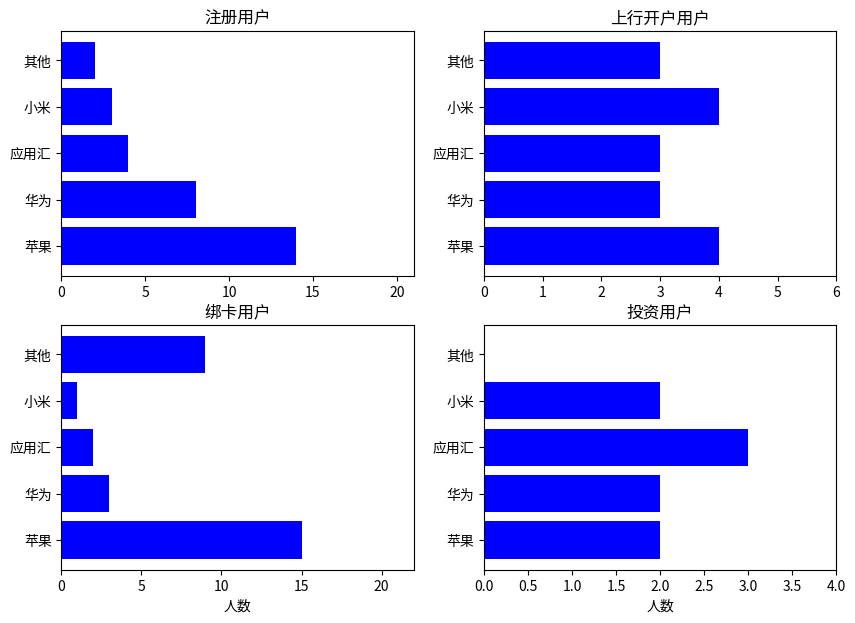

Source code (Python):
# -*- coding: utf-8 -*-
import numpy as np
import matplotlib as mlb
import matplotlib.pyplot as plt


def user_stat_plot(stat_date, user_register, user_open_account, stock_user_activate, stock_user_bindcard):
	"""plot user statistic of the most recent 7 days
	"""
	y_pos = np.arange(len(stat_date))

	plt.figure(figsize=(10, 7))
	# plt.suptitle('7日新增用户统计')

	plt.subplot(221)
	plt.plot(user_register, 'b', lw=1.5)
	plt.plot(user_register, 'ro')
	plt.xticks(y_pos, stat_date)
	plt.grid(True)
	plt.ylabel('人数')
	plt.title('注册用户')

	plt.subplot(222)
	plt.plot(user_open_account, 'b', lw=1.5)
	plt.plot(user_open_account, 'ro')
	plt.xticks(y_pos, stat_date)
	plt.grid(True)
	plt.title('上行开户用户')

	plt.subplot(223)
	plt.plot(stock_user_activate, 'b', lw=1.5)
	plt.plot(stock_user_activate, 'ro')
	plt.xticks(y_pos, stat_date)
	plt.grid(True)
	plt.xlabel('日期')
	plt.ylabel('人数')
	plt.title('绑卡用户')

	plt.subplot(224)
	plt.plot(stock_user_bindcard, 'b', lw=1.5)
	plt.plot(stock_user_bindcard, 'ro')
	plt.xticks(y_pos, stat_date)
	plt.grid(True)
	plt.xlabel('日期')
	plt.title('投资用户')

	plt.show()


def user_stat_by_channel_plot(channel_name, user_register, user_open_account, user_bind_card, user_first_invest):
	"""plot user statistic by different channels
	"""
	y_pos = range(len(channel_name))

	plt.figure(figsize=(10, 7))
	# plt.suptitle('user stat by channel')

	plt.subplot(221)
	plt.barh(y_pos, user_register, align='center', color='b', lw=1.5)
	plt.yticks(y_pos, channel_name)
	# plt.ylabel('渠道')
	plt.xlim(0, int(np.max(user_register) * 3 / 2))
	plt.title('注册用户')

	plt.subplot(222)
	plt.barh(y_pos, user_open_account, align='center', color='b', lw=1.5)
	plt.yticks(y_pos, channel_name)
	plt.xlim(0, int(np.max(user_open_account) * 3 / 2))
	plt.title('上行开户用户')

	plt.subplot(223)
	plt.barh(y_pos, user_bind_card, align='center', color='b', lw=1.5)
	plt.yticks(y_pos, channel_name)
	plt.xlabel('人数')
	# plt.ylabel('渠道')
	plt.xlim(0, int(np.max(user_bind_card) * 3 / 2))
	plt.title('绑卡用户')

	plt.subplot(224)
	plt.barh(y_pos, user_first_invest, align='center', color='b', lw=1.5)
	plt.yticks(y_pos, channel_name)
	plt.xlabel('人数')
	plt.xlim(0, int(np.max(user_first_invest) * 3 / 2))
	plt.title('投资用户')

	plt.show()

if __name__ == '__main__':
	# stat_date = ['11-21', '11-22', '11-23', '11-24', '11-25', '11-26', '11-27']
	# register = [67, 83, 59, 33, 43, 34, 44]
	# sh_open_account = [36, 58, 50, 24, 23, 21, 19]
	# stock_user_activate = [86, 56, 54, 35, 41, 68, 50]
	# stock_user_bindcard = [31, 44, 33, 34, 21, 7, 12]
	# user_stat_plot(stat_date, register, sh_open_account, stock_user_activate, stock_user_bindcard)
	channel = ['苹果', '华为', '应用汇',
			   '小米', '其他']
	register = [14, 8, 4, 3, 2]
	sh_open_account = [4, 3, 3, 4, 3]
	bind_card = [15, 3, 2, 1, 9]
	first_invest = [2, 2, 3, 2, 0]
	user_stat_by_channel_plot(channel, register, sh_open_account, bind_card, first_invest)